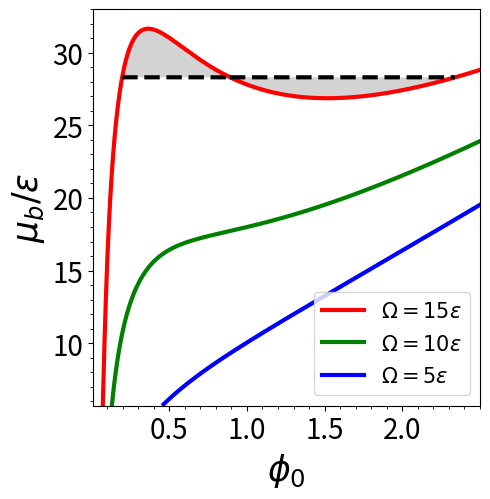

Python code for this plot:
import sys
import numpy as np
import matplotlib
import matplotlib.pyplot as plt
import scipy as sy
import pylab as plb
from scipy import integrate
from matplotlib import colors
import os.path
import math
import random
import sympy
from matplotlib.ticker import MultipleLocator


color1 = '#FF6666'
color2 = '#99CC33'
color3 = '#CC9933'
color4 = '#003366'
color5 = '#66CCCC'
color6 = '#9933CC'
color7 = '#FF9900'
color8 = '#663300'
color9 = '#009966'
color10 = '#99CCFF'
color11 = '#CC9999'
color12 = '#99CC33'
color13 = '#FFA07A'
color14 = '#FA8072'
color15 = '#E9967A'
color16 = '#F08080'
color17 = '#CD5C5C'
color18 = '#DC143C'
color19 = '#B22222'
color20 = '#FF0000'
color21 = '#8B0000'
color22 = '#FF7F50'
color23 = '#FF6347'
color24 = '#FF4500'
color25 = '#FFD700'
color26 = '#FFA500'
color27 = '#FF8C00'
color28 = '#7CFC00'
color29 = '#32CD32'
color30 = '#00FF7F'



NON = []



#####################################

plt.yscale('linear')
plt.xscale('linear')
plt.figure(figsize=(5,5.1))

plt.xlim( 0.01, 2.5 )
plt.ylim( 5.7, 33.0 )
H = 28.3
Tss = 156.25

s0 = 1.6*3
s1 = 0.6
s2 = 0.057
s3 = 2*s2
s4 = 0.45
s5 = 2
s6 = 4.0*math.sqrt( 2*math.pi )
A = 39*0+6.79
B = 3.45
C = 1

# s1 = C*s1
# s2 = C*s2
# s5 = s5 / C
# A = C*A



x0 = 0
def func(x):
    if x > 0 :
        E = 2.0 * math.sqrt( math.pi ) * ( 1 - math.exp( -s6*x0*math.sqrt(x) ) )
        Aa = s4*math.sqrt(x) + s5 / ( x0*E )
        fx = s0*math.sqrt(Aa)*math.sqrt(Tss)/math.sqrt(s3) - math.pow(x,1/4)*(s0+s1*E*x0*math.sqrt(x))*Aa/s3 + s2*E*x0*math.pow(x,5/4)
    else:
        fx = 0
    return fx

def func2(x):
    x = x - A*x0
    if x > 0 :
        E = 2.0 * math.sqrt( math.pi ) * ( 1 - math.exp( -s6*x0*math.sqrt(x) ) )
        Aa = s4*math.sqrt(x) + s5 / ( x0*E )
        fx = s0*math.sqrt(Aa)*math.sqrt(Tss)/math.sqrt(s3) - math.pow(x,1/4)*(s0+s1*E*x0*math.sqrt(x))*Aa/s3 + s2*E*x0*math.pow(x,5/4)
    else:
        fx = 0
    return fx

def func3(y):
    x = H
    if x > 0 :
        E = 2.0 * math.sqrt( math.pi ) * ( 1 - math.exp( -s6*x0*math.sqrt(x) ) )
        Aa = s4*math.sqrt(x) + s5 / ( x*y*E )
        fx = s0*math.sqrt(Aa)*math.sqrt(Tss)/math.sqrt(s3) - math.pow(x,1/4)*(s0+s1*E*y*math.sqrt(x))*Aa/s3 + s2*E*y*math.pow(x,5/4)
    else:
        fx = 0
    return fx

# def func(x):
#     fx = x0**3 - x0 - x
#     return fx

# plt.yscale('log')

start = 0.02
x = np.linspace(start, 4, 10000)
# x = np.linspace(-2, 2, 1000)
Delta_x = x[1] - x[0]
y = []
x2 = []
y2 = []
y3 = []
line1 = []
counter = 0
Zeros = []
Zeros_Z = []
AC = 0
AC_T = 0
# print(sy.optimize.fsolve(func3, 0.1))
# print(sy.optimize.fsolve(func3, 0.8))
# print(sy.optimize.fsolve(func3, 2))

x22 = []
y22 = []

for i in x :
    x0 = i
    root = sy.optimize.fsolve(func, 6)
    # root2 = sy.optimize.fsolve(func2, 10)
    if root[0] < 0 :
        root[0] = 0
        if AC_T == 0 :
            AC = i
    else :
        x22.append(i)
        y22.append(root[0]*B+A*i)
    y2.append(root[0]*B+A*i)
    line1.append( H )

Tss = 69.4444444444
x33 = []
y33 = []
for i in x :
    x0 = i
    root = sy.optimize.fsolve(func, 6)
    # root2 = sy.optimize.fsolve(func2, 10)
    if root[0] < 0 :
        root[0] = 0
        if AC_T == 0 :
            AC = i
    else :
        x33.append(i)
        y33.append(root[0]*B+A*i)

Tss = 17.3611111111
x44 = []
y44 = []
for i in x :
    x0 = i
    root = sy.optimize.fsolve(func, 6)
    # root2 = sy.optimize.fsolve(func2, 10)
    if root[0] < 0 :
        root[0] = 0
        if AC_T == 0 :
            AC = i
    else :
        x44.append(i)
        y44.append(root[0]*B+A*i)

#第一个零点
First_Zero = 0
for k in range( len(x) ):
    Difference_y = math.fabs( y2[k] - line1[k] )
    if Difference_y <  0.01 :
        Zero = [ k*Delta_x+start , y2[k] ]
        Zeros.append( Zero )
        Zeros_Z.append( k )
        First_Zero = k*Delta_x+start
        break

#后两个零点
Zero_x = First_Zero
for k in range( len(x) ):
    Difference_y = math.fabs( y2[k] - line1[k] )
    Difference_x = math.fabs( k*Delta_x+start - Zero_x )
    if Difference_y <  0.01 and Difference_x > 0.05 :
        Zero_x = k*Delta_x+start
        Zero = [ k*Delta_x+start , y2[k] ]
        Zeros.append( Zero )
        Zeros_Z.append( k )

S1 = 0
S2 = 0
X1 = []
Y1 = []
L1 = []
X2 = []
Y2 = []
L2 = []
for k in range( len(x) ):
    if k > Zeros_Z[0] and k <= Zeros_Z[1] :
        S1 += (y2[k]-line1[k])*Delta_x
        X1.append( k*Delta_x+start )
        Y1.append( y2[k] )
        L1.append(H)
    if k > Zeros_Z[1] and k <= Zeros_Z[2] :
        S2 += (y2[k]-line1[k])*Delta_x
        X2.append( k*Delta_x+start )
        Y2.append( y2[k] )
        L2.append(H)

print( AC )
print( Zeros )
print( Zeros[0] )
print( Zeros[0][0] )

print( Zeros_Z )
print( Zeros_Z[0] )
print(Zeros)
print( S1 )
print( S2 )
str1 = '面积差比 = ' + str( (S1 + S2) / S1 ) 
str2 = '吸收态相变密度 = ' + str( AC )
str3 = '气相-液相密度 = (' + str( Zeros[0][0] ) + ', ' + str( Zeros[2][0] ) + ')'
print( str1 )
print( str2 )
print( str3 )


plt.fill_between( X1, L1, Y1, facecolor='lightgrey' )
plt.fill_between( X2, Y2, L2, facecolor='lightgrey' )


plt.plot(x22, y22, color='red', label='$\Omega=15\epsilon$',linewidth=3)
plt.plot(x33, y33, color='green', label='$\Omega=10\epsilon$',linewidth=3)
plt.plot(x44, y44, color='blue', label='$\Omega=5\epsilon$',linewidth=3)
# plt.plot(x, line1, color='black')
plt.plot(X1, L1, color='black',linestyle='--',linewidth=3)
plt.plot(X2, L2, color='black',linestyle='--',linewidth=3)

# plt.scatter(Zeros[0][0],Zeros[0][1])
# plt.scatter(Zeros[1][0],Zeros[1][1])
# plt.scatter(Zeros[2][0],Zeros[2][1])

ax = plt.gca()
axes = plt.subplot()
axes.minorticks_on()
plt.xticks([0.5, 1.0, 1.5, 2.0])
plt.tick_params(labelsize=20)
# axes.tick_params(axis="both", which="major", direction="in", width=1, length=5)
# axes.tick_params(axis="both", which="minor", direction="in", width=1, length=3)
# axes.xaxis.set_minor_locator(MultipleLocator(0.4))


# plt.grid(True, which="major", linestyle="--", color="gray", linewidth=0.75)
# plt.grid(True, which="minor", linestyle=":", color="lightgray", linewidth=0.75)


plt.xlabel("$\phi_0$", fontdict={'size': 25}) #title of abscissa
plt.ylabel("$\mu_b/\epsilon$", fontdict={'size': 25}) #title of ordinate

plt.legend(loc='best', ncol=1,fontsize=15)
plt.tight_layout()

plt.savefig('./Fig2c.png', dpi=300)
plt.close()

str = 's0='+str(s0)+',s1='+str(s1)+',s2='+str(s2)+',s3='+str(s3)+',s4='+str(s4)+',s5='+str(s5)+',Tss='+str(Tss)+',D_phi=1,D_T='+str(A)

print(str)

# plot_fig()
